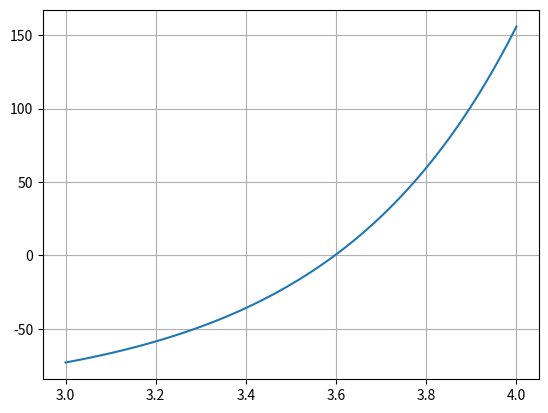

Python code for this plot:
"""Name:      Albreecht, Cyrill
   Email:     albrecht.cyrill@uzh.ch
   Date:      23 Sebtember, 2023
   Kurs:      ESC201
   Semester:  HS23
   Week:      1
   Thema:     Root finding
"""

import numpy as np
import matplotlib.pyplot as plt


def f(x):
    return x ** x - 100


def main():
    # Plotting the function

    x = np.linspace(3, 4, 100)
    y = f(x)
    plt.plot(x, y)
    plt.grid()

    plt.show()

    def bisection_root_finding(f, a, b, tol=1e-6, max_iter=100):

        if f(a) * f(b) >= 0:
            return None
        elif f(a) == 0:
            return a
        elif f(b) == 0:
            return b
        else:
            for i in range(max_iter):
                c = (a + b) / 2  # midpoint

                if abs(f(c)) < tol:  # check if root is found
                    return c

                if f(c) * f(a) < 0:  # decide witch side to keep
                    b = c
                else:
                    a = c

            print(f"Did not converge after {max_iter} iterations.")

    print(bisection_root_finding(f, 0, 15))


# Main__________________________________________________________________________


if __name__ == "__main__":
    main()
